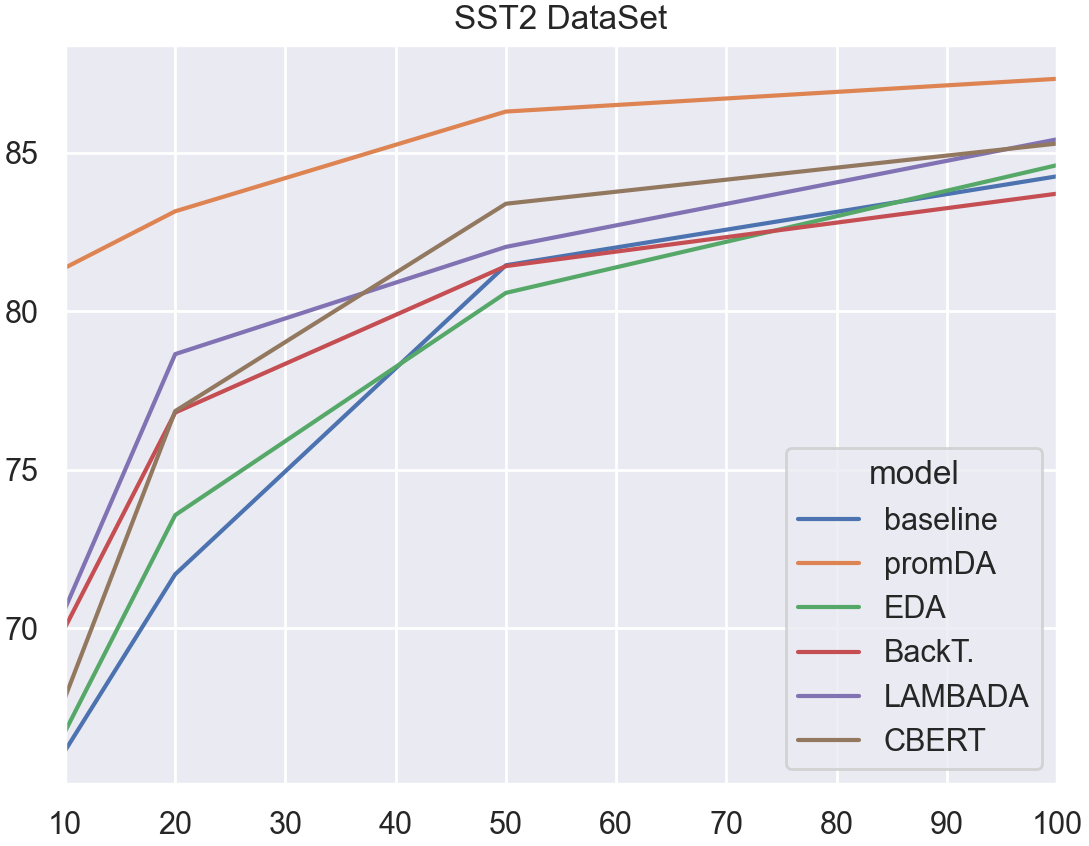

Values plotted in this chart, from the file beside it:
seed, shot, model, performance
18, 10, baseline, 62.05
18, 10, promDA, 75.78
45, 10, baseline, 67.49
45, 10, promDA, 83.36
76, 10, baseline, 74.57
76, 10, promDA, 80.78
256, 10, baseline, 67.93
256, 10, promDA, 82.87
512, 10, baseline, 58.59
512, 10, promDA, 84.07
18, 50, baseline, 80.07
18, 50, promDA, 86.82
45, 50, baseline, 82.59
45, 50, promDA, 86.82
76, 50, baseline, 80.07
76, 50, promDA, 83.91
256, 50, baseline, 82.1
256, 50, promDA, 86.49
512, 50, baseline, 82.43
512, 50, promDA, 87.48
18, 100, baseline, 85.01
18, 100, promDA, 88.91
45, 100, baseline, 84.95
45, 100, promDA, 87.48
76, 100, baseline, 84.9
76, 100, promDA, 87.37
256, 100, baseline, 85.06
256, 100, promDA, 86.38
512, 100, baseline, 81.38
512, 100, promDA, 86.55
18, 20, baseline, 75.4
18, 20, promDA, 84.15
45, 20, baseline, 79.13
45, 20, promDA, 84.79
76, 20, baseline, 71.72
76, 20, promDA, 83.47
256, 20, baseline, 65.35
256, 20, promDA, 81.77
512, 20, baseline, 66.89
512, 20, promDA, 81.60
18, 50, EDA, 79.41
45, 50, EDA, 81.6
76, 50, EDA, 80.01
256, 50, EDA, 80.94
512, 50, EDA, 80.94
18, 10, EDA, 64.36
45, 10, EDA, 71.22
76, 10, EDA, 70.29
256, 10, EDA, 66.17
512, 10, EDA, 61.61
18, 10, BackT., 60.74
45, 10, BackT., 74.74
76, 10, BackT., 75.12
256, 10, BackT., 72.32
512, 10, BackT., 67.16
18, 50, BackT., 81.6
45, 50, BackT., 80.23
76, 50, BackT., 83.58
256, 50, BackT., 78.58
512, 50, BackT., 83.14
... 60 more rows
